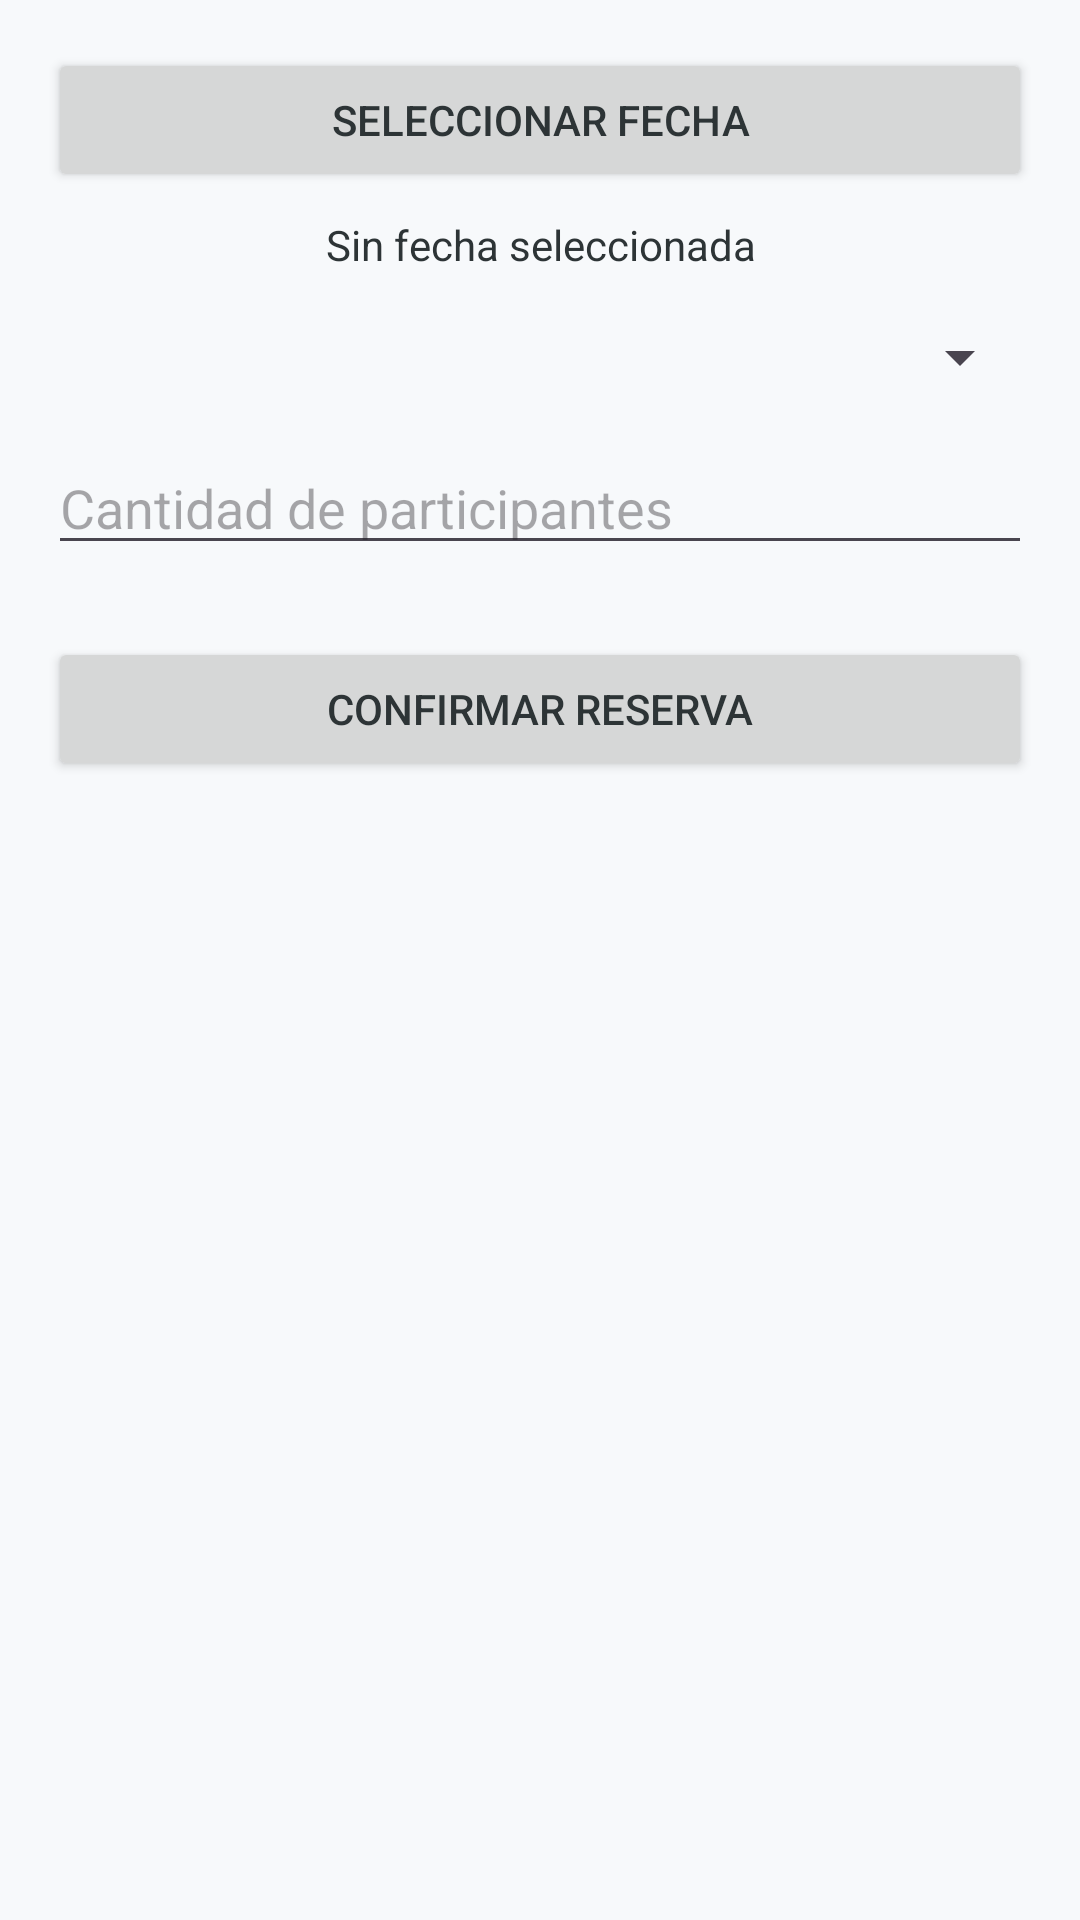

Produce the Android XML layout that renders to this screen, including the resource entries it uses.
<!-- AndroidManifest.xml: application theme Theme.Desarrolloapps1 -->
<!-- res/layout/fragment_crear_reserva.xml -->
<?xml version="1.0" encoding="utf-8"?>
<LinearLayout xmlns:android="http://schemas.android.com/apk/res/android"
    android:layout_width="match_parent"
    android:layout_height="match_parent"
    android:orientation="vertical"
    android:padding="16dp">

    <Button
        android:id="@+id/btnSeleccionarFecha"
        android:layout_width="match_parent"
        android:layout_height="wrap_content"
        android:text="Seleccionar Fecha" />

    <TextView
        android:id="@+id/tvFechaSeleccionada"
        android:layout_width="match_parent"
        android:layout_height="wrap_content"
        android:layout_marginTop="8dp"
        android:gravity="center"
        android:text="Sin fecha seleccionada" />

    <Spinner
        android:id="@+id/spinnerHorario"
        android:layout_width="match_parent"
        android:layout_height="wrap_content"
        android:layout_marginTop="16dp" />

    <EditText
        android:id="@+id/etCantidad"
        android:layout_width="match_parent"
        android:layout_height="wrap_content"
        android:layout_marginTop="16dp"
        android:hint="Cantidad de participantes"
        android:inputType="number" />

    <Button
        android:id="@+id/btnConfirmarReserva"
        android:layout_width="match_parent"
        android:layout_height="wrap_content"
        android:layout_marginTop="24dp"
        android:text="Confirmar Reserva" />

</LinearLayout>
<!-- resources referenced by this layout -->
<resources>
  <style name="Theme.Desarrolloapps1" parent="Base.Theme.Desarrolloapps1" />
  <style name="Base.Theme.Desarrolloapps1" parent="Theme.Material3.Light.NoActionBar">
          
          <item name="colorPrimary">@color/primary</item>
          <item name="colorOnPrimary">@color/white</item>
          <item name="colorPrimaryContainer">@color/primary_dark</item>
          <item name="colorOnPrimaryContainer">@color/white</item>
  
          <item name="colorSecondary">@color/accent</item>
          <item name="colorOnSecondary">@color/white</item>
          <item name="colorSecondaryContainer">@color/accent_light</item>
          <item name="colorOnSecondaryContainer">@color/primary</item>
  
          
          <item name="android:windowBackground">@color/background_light</item>
          <item name="android:textColor">@color/text_primary</item>
  
          
          <item name="toolbarStyle">@style/Widget.App.Toolbar</item>
          
          <item name="drawerArrowStyle">@style/Widget.App.DrawerArrow</item>
  
          
          <item name="bottomNavigationStyle">@style/Widget.App.BottomNavigationView</item>
      </style>
  <color name="primary">#004E64</color>
  <color name="white">#FFFFFFFF</color>
  <color name="primary_dark">#003544</color>
  <color name="accent">#FF6B35</color>
  <color name="accent_light">#FFF0EA</color>
  <color name="background_light">#F7F9FB</color>
  <color name="text_primary">#2D3436</color>
  <style name="Widget.App.Toolbar" parent="Widget.Material3.Toolbar">
          <item name="titleTextColor">@color/white</item>
          <item name="titleTextAppearance">@style/TextAppearance.App.Toolbar.Title</item>
          <item name="android:background">@color/primary</item>
          
          <item name="android:theme">@style/ThemeOverlay.Material3.Dark.ActionBar</item>
      </style>
  <style name="Widget.App.DrawerArrow" parent="Widget.AppCompat.DrawerArrowToggle">
          <item name="color">@color/white</item>
          <item name="spinBars">true</item>
          <item name="arrowShaftLength">18dp</item>
          <item name="arrowHeadLength">8dp</item>
      </style>
  <style name="Widget.App.BottomNavigationView" parent="Widget.Material3.BottomNavigationView">
          <item name="itemIconTint">@color/bottom_nav_colors</item>
          <item name="itemTextColor">@color/bottom_nav_colors</item>
          <item name="backgroundTint">@color/white</item>
      </style>
  <style name="TextAppearance.App.Toolbar.Title" parent="TextAppearance.Material3.TitleLarge">
          <item name="android:textStyle">bold</item>
          <item name="android:textColor">@color/white</item>
          <item name="android:textSize">22sp</item>
          <item name="android:letterSpacing">0.03</item>
      </style>
</resources>
